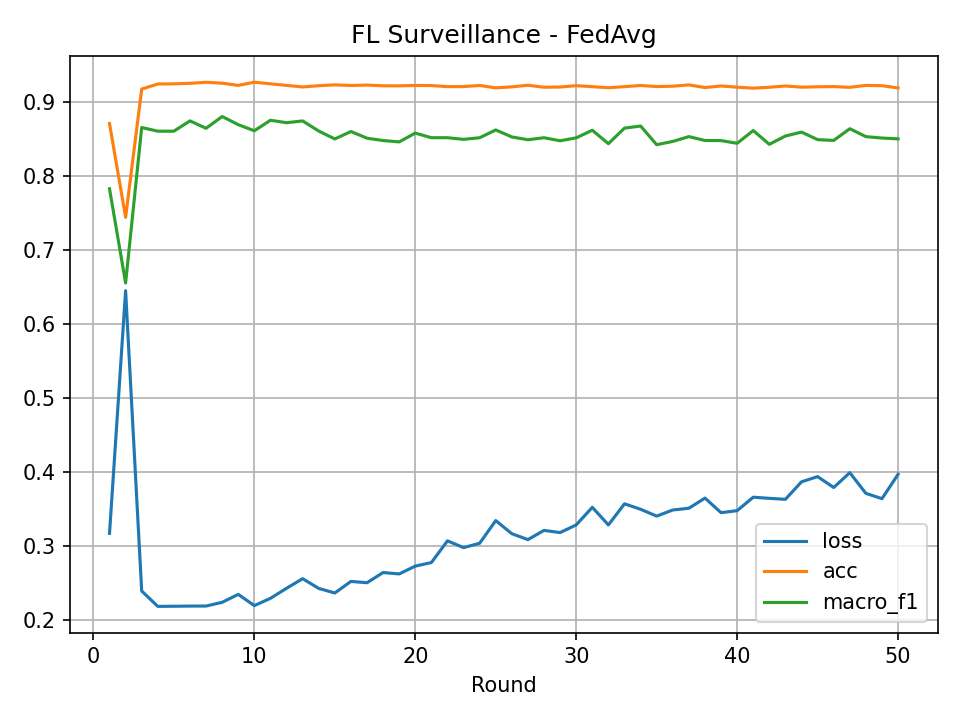

Data behind this chart, as committed beside it:
timestamp, round, loss, acc, macro_f1
1768704484, 1, 0.3175, 0.8705, 0.7826
1768704491, 2, 0.645, 0.744, 0.6553
1768704498, 3, 0.2396, 0.9171, 0.8652
1768704504, 4, 0.2189, 0.924, 0.8603
1768704510, 5, 0.2191, 0.9242, 0.8603
1768704517, 6, 0.2193, 0.9249, 0.8742
1768704524, 7, 0.2193, 0.9263, 0.8642
1768704530, 8, 0.2244, 0.9251, 0.8801
1768704537, 9, 0.2351, 0.9221, 0.8691
1768704543, 10, 0.2199, 0.9264, 0.8609
1768704550, 11, 0.2298, 0.9242, 0.875
1768704557, 12, 0.2433, 0.9221, 0.8717
1768704563, 13, 0.2563, 0.92, 0.8741
1768704569, 14, 0.2431, 0.9217, 0.8605
1768704576, 15, 0.237, 0.9228, 0.8498
1768704583, 16, 0.2526, 0.922, 0.8598
1768704589, 17, 0.2508, 0.9225, 0.8508
1768704596, 18, 0.2645, 0.9216, 0.8477
1768704602, 19, 0.2627, 0.9215, 0.8458
1768704609, 20, 0.2732, 0.922, 0.8577
1768704615, 21, 0.278, 0.9219, 0.8515
1768704622, 22, 0.3073, 0.9204, 0.8515
1768704628, 23, 0.2982, 0.9205, 0.8493
1768704635, 24, 0.3041, 0.922, 0.8514
1768704641, 25, 0.3347, 0.9188, 0.8619
1768704648, 26, 0.317, 0.9201, 0.8525
1768704654, 27, 0.309, 0.9223, 0.8488
1768704661, 28, 0.3214, 0.9196, 0.8515
1768704667, 29, 0.3185, 0.9199, 0.8473
1768704674, 30, 0.3288, 0.9217, 0.8513
1768704680, 31, 0.3526, 0.9204, 0.8616
1768704687, 32, 0.3288, 0.9189, 0.8434
1768704693, 33, 0.3573, 0.9204, 0.8644
1768704700, 34, 0.3499, 0.922, 0.8672
1768704707, 35, 0.3407, 0.9205, 0.8421
1768704713, 36, 0.349, 0.921, 0.8464
1768704720, 37, 0.3513, 0.9228, 0.853
1768704726, 38, 0.3651, 0.9192, 0.8477
1768704733, 39, 0.3454, 0.9213, 0.8476
1768704739, 40, 0.3481, 0.9197, 0.8439
1768704746, 41, 0.3662, 0.9184, 0.8612
1768704753, 42, 0.3647, 0.9196, 0.8426
1768704759, 43, 0.3634, 0.9213, 0.8538
1768704766, 44, 0.387, 0.9197, 0.8591
1768704773, 45, 0.394, 0.9202, 0.8489
1768704779, 46, 0.3793, 0.9205, 0.8478
1768704786, 47, 0.3994, 0.9195, 0.8636
1768704792, 48, 0.3714, 0.9221, 0.8529
1768704799, 49, 0.3643, 0.9217, 0.851
1768704805, 50, 0.3971, 0.9186, 0.8499
